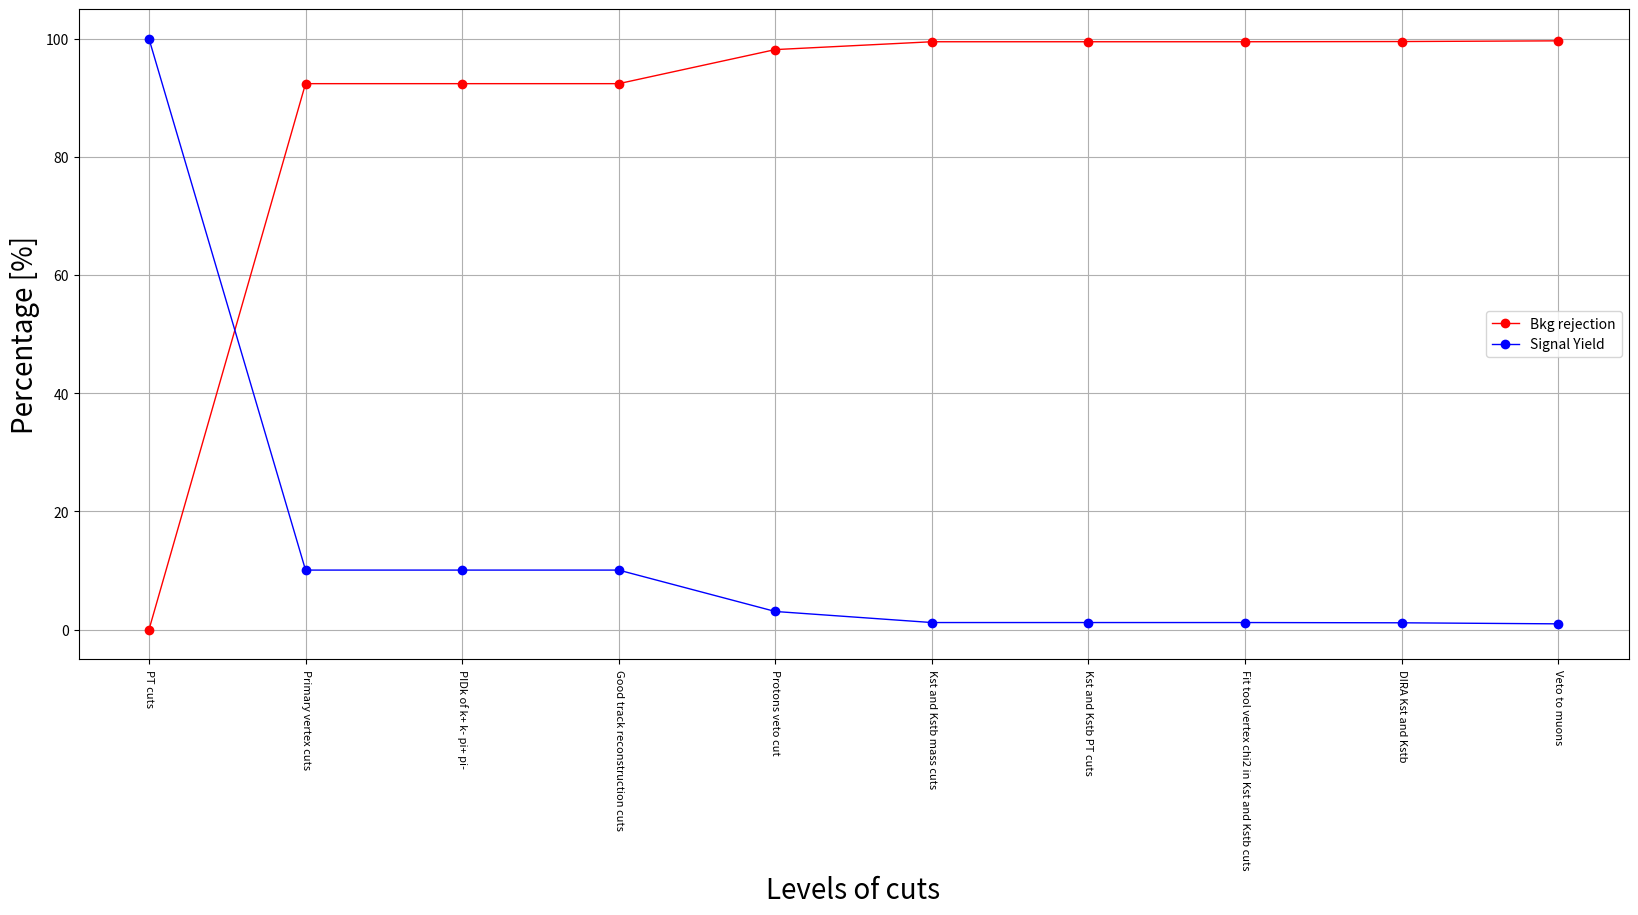

Here is the Python script that generated this plot:
#!/usr/bin/env python3
# -*- coding: utf-8 -*-
"""
Created on Wed Jul 18 15:24:59 2018

[redacted]
"""
import numpy as np
import matplotlib.pyplot as plt
import math 

#======================= Levels distintos con cada corte ==========================================================
TotalLevels = ["PT cuts" , "Primary vertex cuts" , "PIDk of k+ k- pi+ pi-" , "Good track reconstruction cuts" ,\
                  "Protons veto cut" , "Kst and Kstb mass cuts" , "Kst and Kstb PT cuts" , \
                  "Fit tool vertex chi2 in Kst and Kstb cuts" , "DIRA Kst and Kstb", "Veto to muons"]

'''
Cantidad de procesos Background
'''

#cantidad de background por Level obtenidos con BackgroundRejection.C 
TotalBkgLevels = [9523265.0 , 723508.0 , 723508.0 , 723508.0 , 174453.0 , 48061.0 , 48061.0 , 48061.0 , 44662.0 , 33360.0]

BkgRejectionResults = [0,]

def BackgroundRejection(Init, End):
    reject = Init - End
    return reject/9523265.0
        
for i in range(1,len(TotalBkgLevels)):
    BkgRejectionResults = np.append(BkgRejectionResults , BackgroundRejection(TotalBkgLevels[i-1], TotalBkgLevels[i]))

Acumulative = [BkgRejectionResults[0]]

for i in range(1, len(BkgRejectionResults)):
    Acumulative=np.append(Acumulative, Acumulative[i-1]+BkgRejectionResults[i])
    
'''
Cantidad de señal frente a eventos totales (señal+fondo)
'''
#Tomamos como sucesos de señal los propios del MonteCarlo

TotalYieldsMC = [806141.9 , 81294.93 , 81294.93 , 81294.93 , 24835.16 , 9731.72 , 9731.72 , 9731.72 , 9394.57 , 7947.09]  

SignalTotalResults = np.array([])

def RatioSignalTotal(MCcounts):
    count = MCcounts/806141.9
    return count 

for i in range(0,len(TotalYieldsMC)):
    SignalTotalResults = np.append(SignalTotalResults, RatioSignalTotal(TotalYieldsMC[i]))
    
print(Acumulative)
print(SignalTotalResults)
#============================================ Plot ===============================================================
#plots
fig=plt.figure(figsize=(20,10))
fig.subplots_adjust(top=0.95, bottom=0.3, hspace=0.3, wspace=0.2)

ax=fig.add_subplot(1,1,1)
#plt.title(r'Background rejection and Signal force', fontsize=25) 
ax.set_ylabel(r'Percentage [%]', fontsize=20)
ax.set_xlabel(r'Levels of cuts', fontsize=20)
plt.xticks(range(len(SignalTotalResults)), TotalLevels)
plt.setp( ax.xaxis.get_majorticklabels(), rotation=-90 , fontsize=8) 
plt.plot(Acumulative*100, color='r', marker='o' , linestyle='-', linewidth=1, label='Bkg rejection')
plt.plot(SignalTotalResults*100, color='b', marker='o' , linestyle='-', linewidth=1, label='Signal Yield')
plt.legend(prop={'size': 10}, loc="center right")
plt.grid(True)